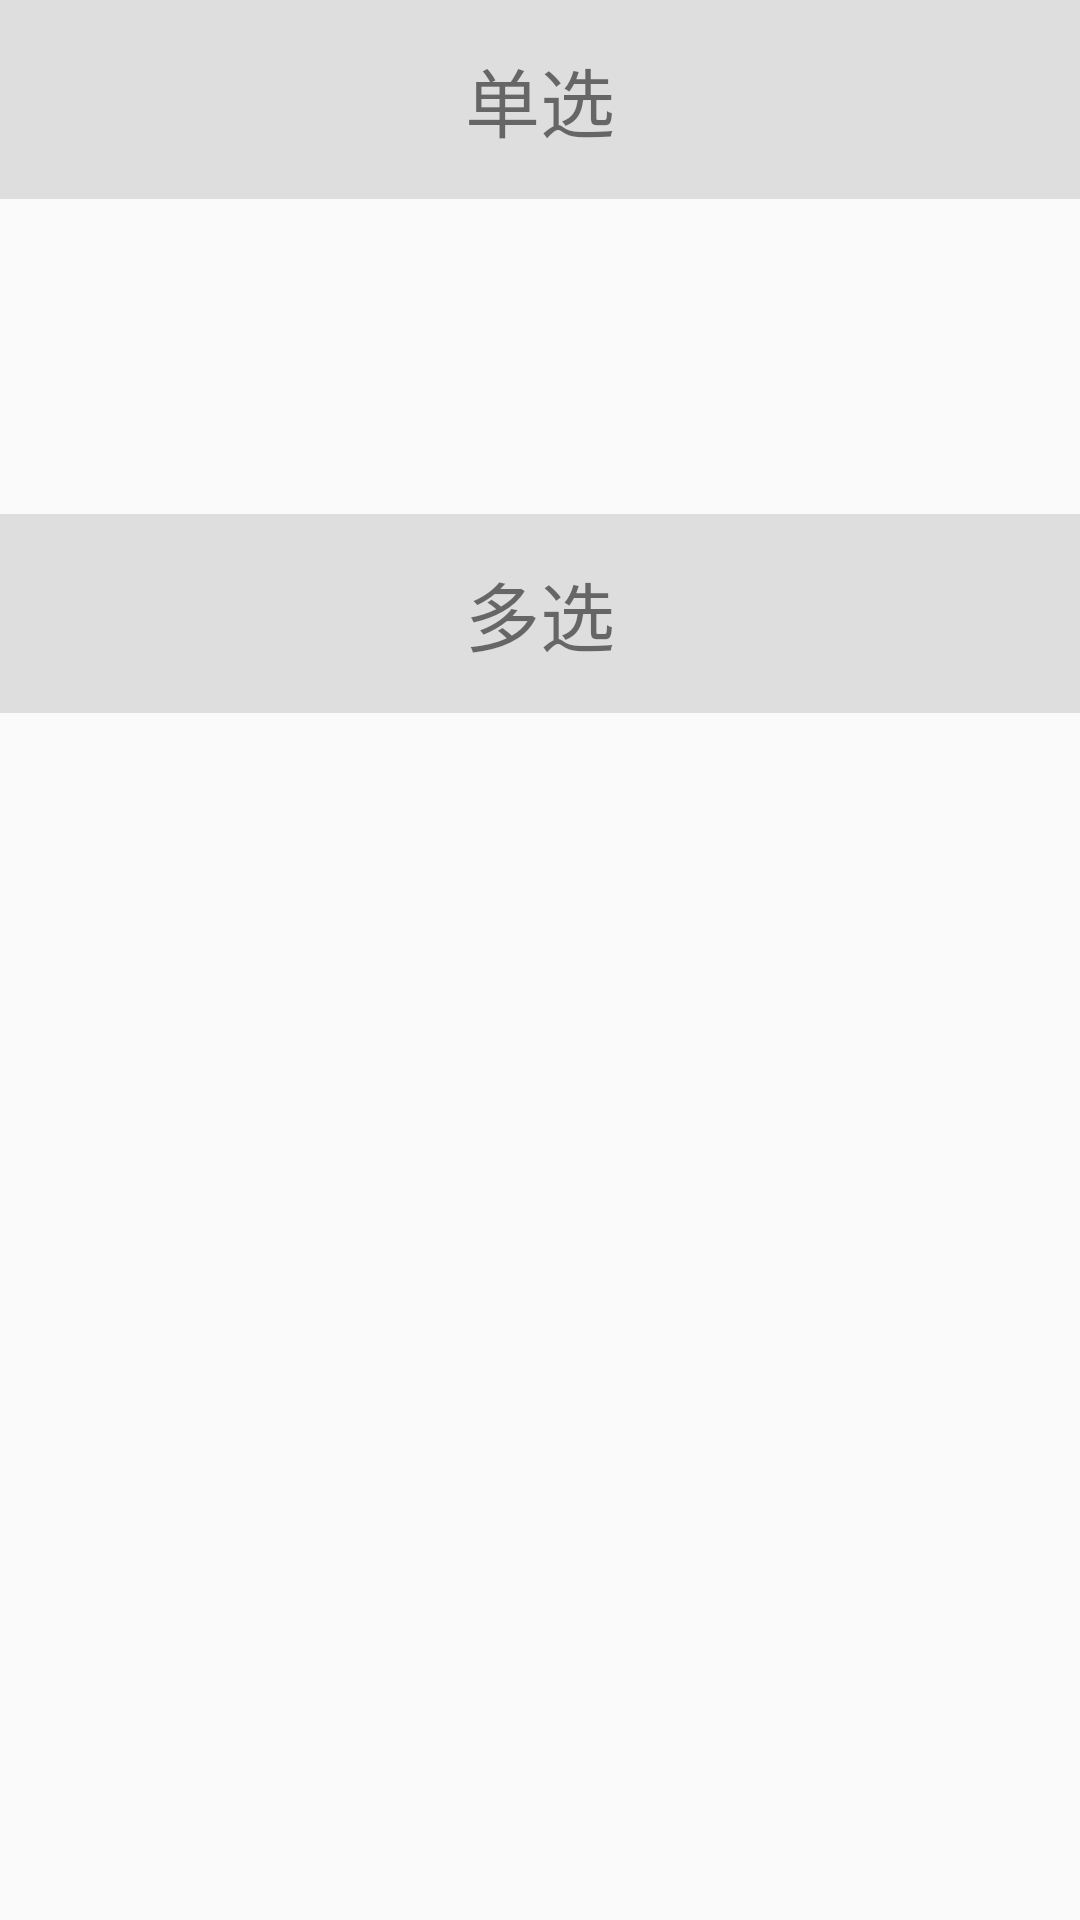

Reconstruct the res/layout file that produces this screen, plus the resources it refers to.
<!-- AndroidManifest.xml: application theme AppTheme -->
<!-- res/layout/activity_main.xml -->
<?xml version="1.0" encoding="utf-8"?>

<LinearLayout xmlns:android="http://schemas.android.com/apk/res/android"
    xmlns:app="http://schemas.android.com/apk/res-auto"
    xmlns:tools="http://schemas.android.com/tools"
    android:layout_width="match_parent"
    android:layout_height="match_parent"
    android:orientation="vertical"
    tools:context=".MainActivity">

    <TextView
        android:id="@+id/tv_select_single"
        android:layout_width="match_parent"
        android:layout_height="wrap_content"
        android:layout_gravity="center"
        android:background="#dedede"
        android:gravity="center"
        android:padding="15dp"
        android:text="单选"
        android:textSize="25sp" />


    <ImageView
        android:id="@+id/iv_img"
        android:layout_width="100dp"
        android:layout_height="100dp"
        android:layout_gravity="center"
        android:layout_marginTop="5dp" />

    <TextView
        android:id="@+id/tv_select_more"
        android:layout_width="match_parent"
        android:layout_height="wrap_content"
        android:layout_gravity="center"
        android:background="#dedede"
        android:gravity="center"
        android:padding="15dp"
        android:text="多选"
        android:textSize="25sp" />

    <LinearLayout
        android:layout_width="match_parent"
        android:layout_height="0dp"
        android:layout_gravity="center"
        android:layout_weight="1"
        android:gravity="center"
        android:orientation="vertical">

        <android.support.v7.widget.RecyclerView
            android:id="@+id/recycler_view"
            android:layout_width="match_parent"
            android:layout_height="match_parent"
            android:layout_gravity="center">

        </android.support.v7.widget.RecyclerView>

    </LinearLayout>

</LinearLayout>
<!-- resources referenced by this layout -->
<resources>
  <style name="AppTheme" parent="Theme.AppCompat.Light.DarkActionBar">
          
          <item name="colorPrimary">@color/colorPrimary</item>
          <item name="colorPrimaryDark">@color/colorPrimaryDark</item>
          <item name="colorAccent">@color/colorAccent</item>
      </style>
  <color name="colorPrimary">#008577</color>
  <color name="colorPrimaryDark">#00574B</color>
  <color name="colorAccent">#D81B60</color>
</resources>
